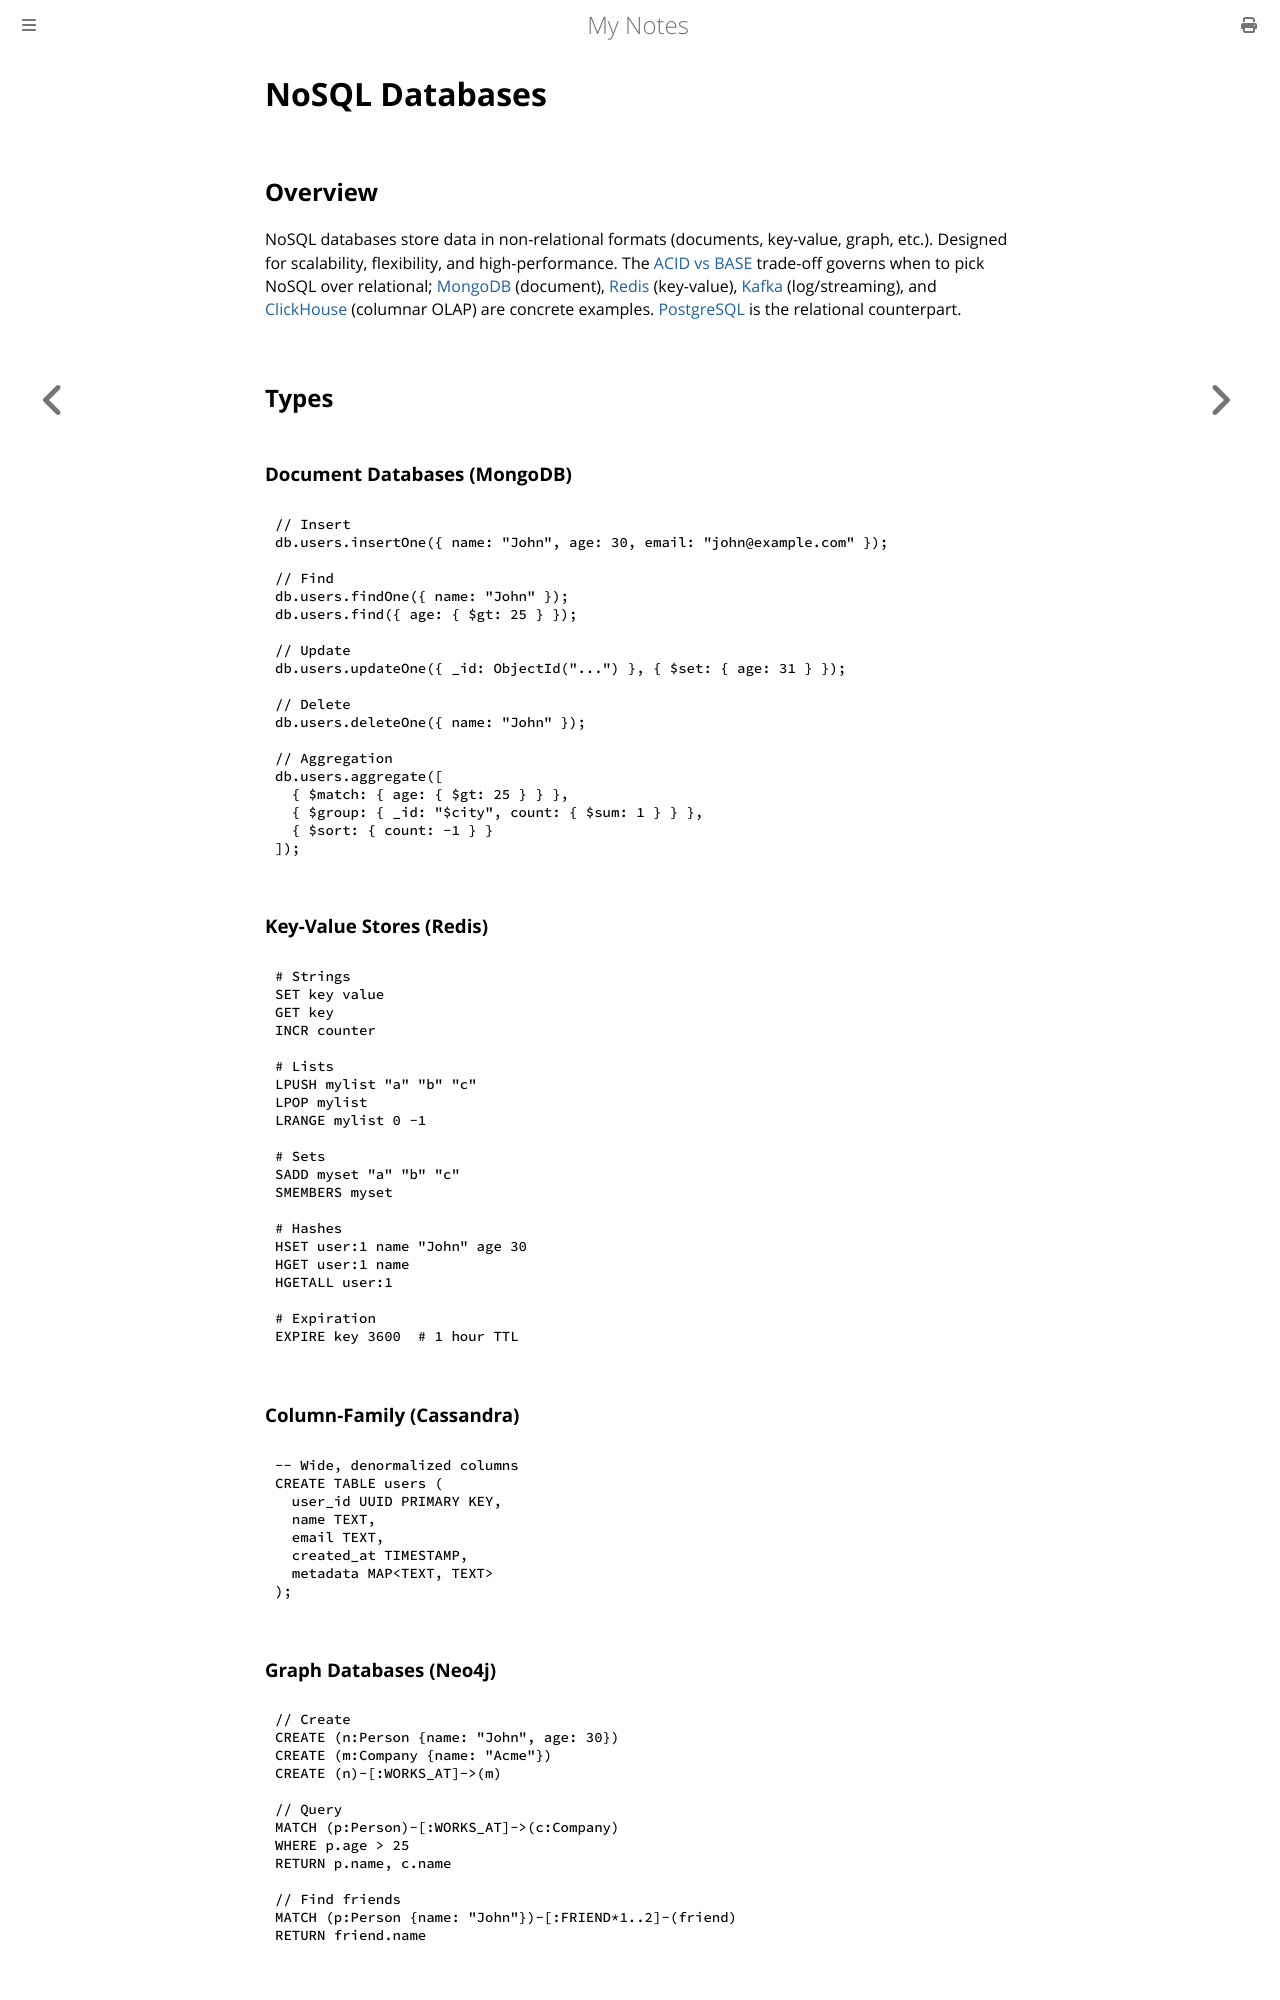

repository: paritystack/notes · page: databases/nosql.html · generator: mdbook

# NoSQL Databases

## Overview

NoSQL databases store data in non-relational formats (documents, key-value, graph, etc.). Designed for scalability, flexibility, and high-performance. The [ACID vs BASE](acid_vs_base.md) trade-off governs when to pick NoSQL over relational; [MongoDB](mongodb.md) (document), [Redis](redis.md) (key-value), [Kafka](kafka.md) (log/streaming), and [ClickHouse](clickhouse.md) (columnar OLAP) are concrete examples. [PostgreSQL](postgres.md) is the relational counterpart.

## Types

### Document Databases (MongoDB)
```javascript
// Insert
db.users.insertOne({ name: "John", age: 30, email: "john@example.com" });

// Find
db.users.findOne({ name: "John" });
db.users.find({ age: { $gt: 25 } });

// Update
db.users.updateOne({ _id: ObjectId("...") }, { $set: { age: 31 } });

// Delete
db.users.deleteOne({ name: "John" });

// Aggregation
db.users.aggregate([
  { $match: { age: { $gt: 25 } } },
  { $group: { _id: "$city", count: { $sum: 1 } } },
  { $sort: { count: -1 } }
]);
```

### Key-Value Stores (Redis)
```bash
# Strings
SET key value
GET key
INCR counter

# Lists
LPUSH mylist "a" "b" "c"
LPOP mylist
LRANGE mylist 0 -1

# Sets
SADD myset "a" "b" "c"
SMEMBERS myset

# Hashes
HSET user:1 name "John" age 30
HGET user:1 name
HGETALL user:1

# Expiration
EXPIRE key 3600  # 1 hour TTL
```

### Column-Family (Cassandra)
```sql
-- Wide, denormalized columns
CREATE TABLE users (
  user_id UUID PRIMARY KEY,
  name TEXT,
  email TEXT,
  created_at TIMESTAMP,
  metadata MAP<TEXT, TEXT>
);
```

### Graph Databases (Neo4j)
```cypher
// Create
CREATE (n:Person {name: "John", age: 30})
CREATE (m:Company {name: "Acme"})
CREATE (n)-[:WORKS_AT]->(m)

// Query
MATCH (p:Person)-[:WORKS_AT]->(c:Company)
WHERE p.age > 25
RETURN p.name, c.name

// Find friends
MATCH (p:Person {name: "John"})-[:FRIEND*1..2]-(friend)
RETURN friend.name
```
